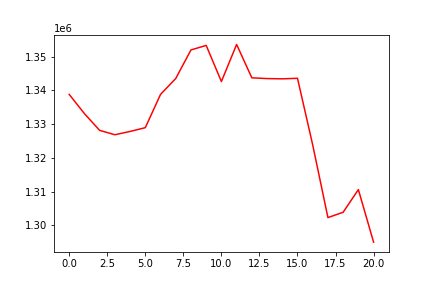

Data behind this chart, as committed beside it:
, 0
0, 1338804
1, 1333107
2, 1328140
3, 1326846
4, 1327826
5, 1328948
6, 1338804
7, 1343512
8, 1351975
9, 1353321
10, 1342616
11, 1353606
12, 1343716
13, 1343497
14, 1343415
15, 1343576
16, 1323831
17, 1302301
18, 1303880
19, 1310591
20, 1295032
